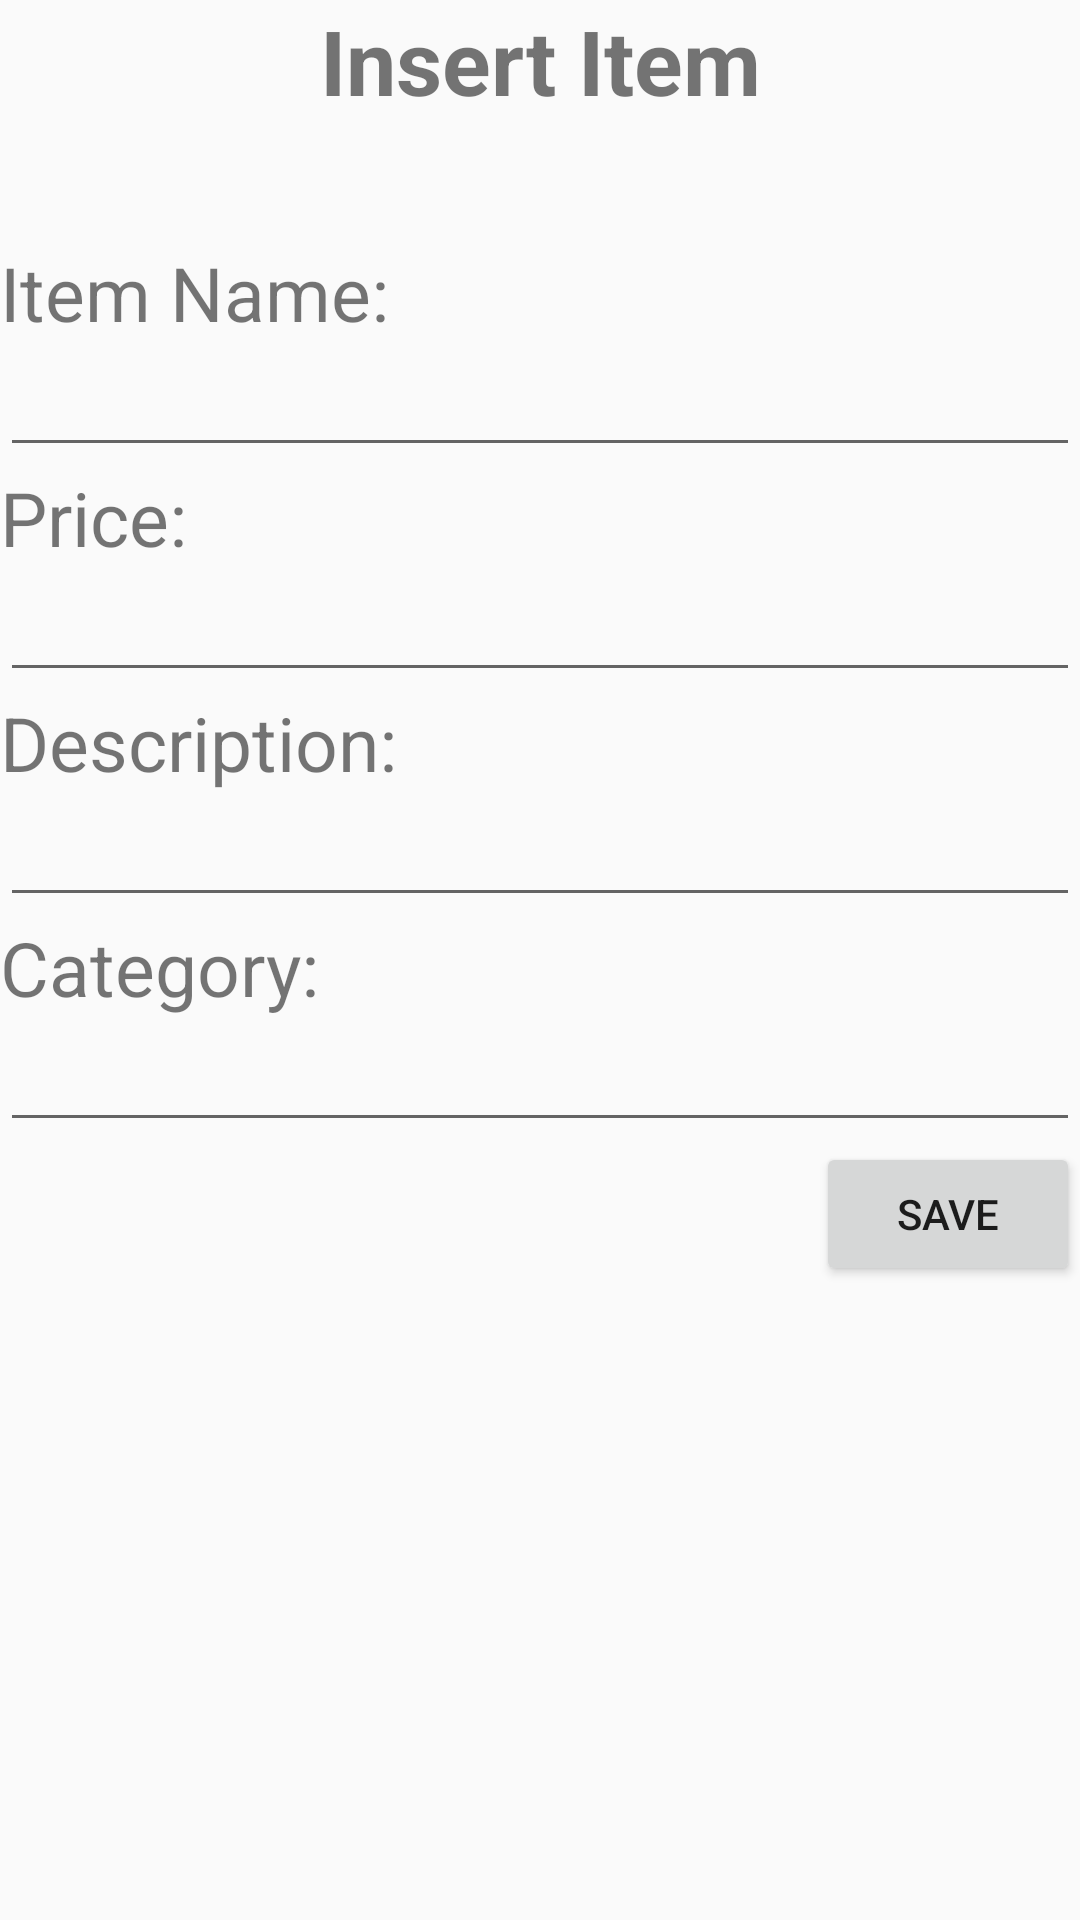

Produce the Android XML layout that renders to this screen, including the resource entries it uses.
<!-- AndroidManifest.xml: application theme AppTheme -->
<!-- res/layout/activity_insert.xml -->
<?xml version="1.0" encoding="utf-8"?>
<LinearLayout xmlns:android="http://schemas.android.com/apk/res/android"
    xmlns:tools="http://schemas.android.com/tools"
    android:layout_width="fill_parent"
    android:layout_height="fill_parent"
    android:orientation="vertical"
    tools:context="ca.teameleven.com.teamelevenca.activity.InsertActivity">
    <TextView
        android:layout_width="match_parent"
        android:layout_height="wrap_content"
        android:gravity="center"
        android:textSize="30dp"
        android:textStyle="bold"
        android:text="Insert Item"/>
    <TextView
        android:layout_width="match_parent"
        android:layout_height="wrap_content"
        android:textSize="30dp"
        />

    <TextView
        android:layout_width="match_parent"
        android:layout_height="wrap_content"
        android:textSize="25dp"
        android:text="Item Name:"/>
    <EditText
        android:layout_width="fill_parent"
        android:layout_height="wrap_content"
        android:maxLines="1"
        android:id="@+id/inert_etxt_name"/>

    <TextView
        android:layout_width="match_parent"
        android:layout_height="wrap_content"
        android:textSize="25dp"
        android:text="Price:" />
    <EditText
        android:layout_width="fill_parent"
        android:layout_height="wrap_content"
        android:maxLines="1"
        android:id="@+id/inert_etxt_price"/>

    <TextView
        android:layout_width="match_parent"
        android:layout_height="wrap_content"
        android:textSize="25dp"
        android:text="Description:"/>
    <EditText
        android:layout_width="fill_parent"
        android:layout_height="wrap_content"
        android:id="@+id/inert_etxt_description"/>

    <TextView
        android:layout_width="match_parent"
        android:layout_height="wrap_content"
        android:textSize="25dp"
        android:text="Category:"/>
    <EditText
        android:layout_width="fill_parent"
        android:layout_height="wrap_content"
        android:id="@+id/inert_etxt_category"/>

    <LinearLayout
        android:layout_width="fill_parent"
        android:layout_height="wrap_content"
        android:orientation="horizontal"
        android:gravity="right">
        <Button
            android:layout_width="wrap_content"
            android:layout_height="wrap_content"
            android:text="Save"
            android:id="@+id/insert_btn_save"/>
    </LinearLayout>

</LinearLayout>
<!-- resources referenced by this layout -->
<resources>
  <style name="AppTheme" parent="Theme.AppCompat.Light.DarkActionBar">
          
          <item name="colorPrimary">@color/colorPrimary</item>
          <item name="colorPrimaryDark">@color/colorPrimaryDark</item>
          <item name="colorAccent">@color/colorAccent</item>
      </style>
  <!-- not gathered from this repository: default colours our renderer supplied (Android Studio template values) -->
  <color name="colorPrimary">#FF6200EE</color>
  <color name="colorPrimaryDark">#FF3700B3</color>
  <color name="colorAccent">#FF03DAC5</color>
</resources>
